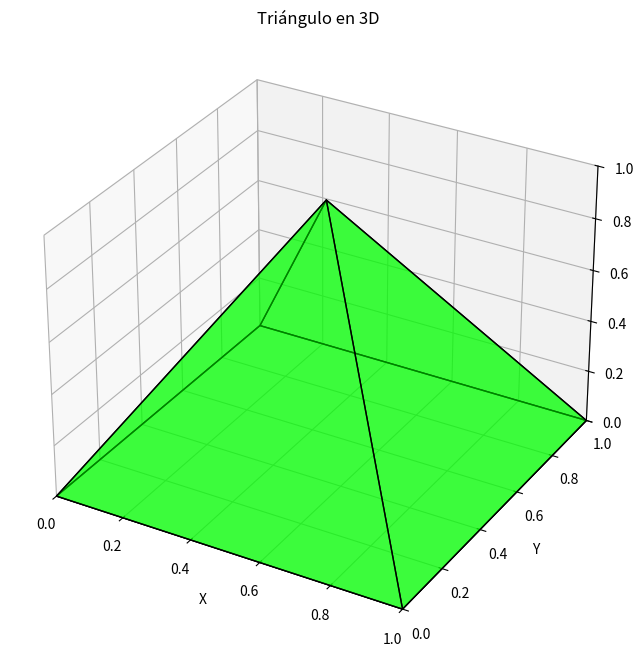

Recreate this plot in Python.
import numpy as np
import matplotlib.pyplot as plt
from mpl_toolkits.mplot3d.art3d import Poly3DCollection

# Define los vértices del cubo
vertices = np.array([
    [0, 0, 0],  # Vértice 0
    [1, 0, 0],  # Vértice 1
    [1, 1, 0],  # Vértice 2
    [0, 1, 0],  # Vértice 3
    [0.5, 0.5, 1],  # Vértice 4
])

# Define las caras del cubo mediante los índices de los vértices
faces = [
    [vertices[0], vertices[1], vertices[4]],  # Cara inferior
    [vertices[0], vertices[3], vertices[4]],  # Cara inferior
    [vertices[1], vertices[2], vertices[4]],  # Cara inferior
    [vertices[2], vertices[3], vertices[4]],  # Cara inferior
    [vertices[0], vertices[1], vertices[2], vertices[3]]
]

# Crear la figura y el eje 3D
fig = plt.figure(figsize=(8, 8))
ax = fig.add_subplot(111, projection='3d')

# Añadir las caras del cubo al gráfico
poly3d = Poly3DCollection(faces, edgecolors='k', linewidths=1, alpha=0.5, facecolors='lime')
ax.add_collection3d(poly3d)

# Ajustar los límites de los ejes
ax.set_xlim([0, 1])
ax.set_ylim([0, 1])
ax.set_zlim([0, 1])

# Etiquetas y título
ax.set_xlabel('X')
ax.set_ylabel('Y')
ax.set_zlabel('Z')
ax.set_title('Triángulo en 3D')

# Mostrar la gráfica
plt.show()